Labelled photos from "ppi_dataset", an image-classification folder in BIPA-AI-2025/Brain-Tumor-Prediction. The possible labels are: flat foot, normal, over-arch.

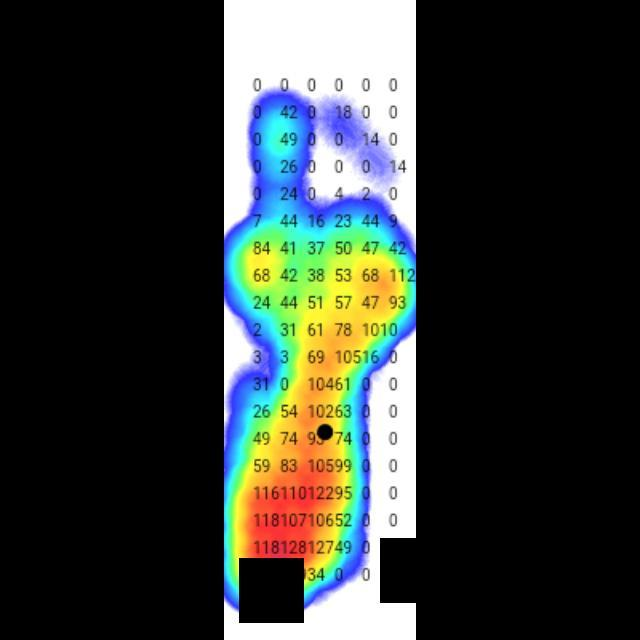
Label: flat foot

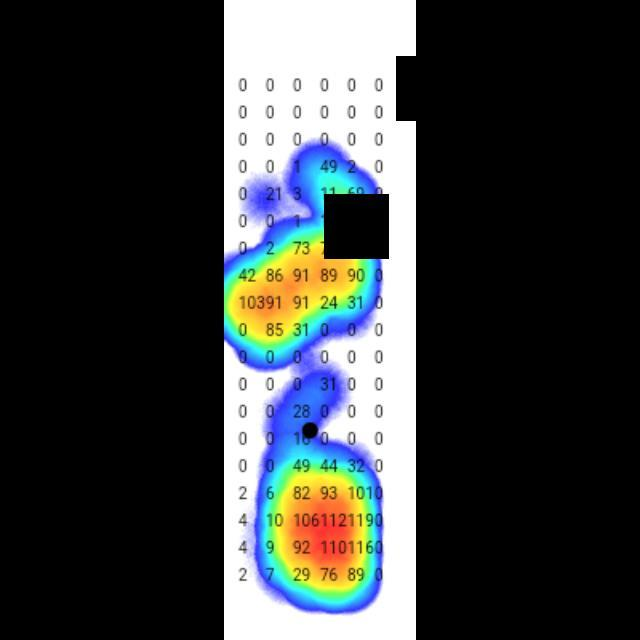
Label: over-arch

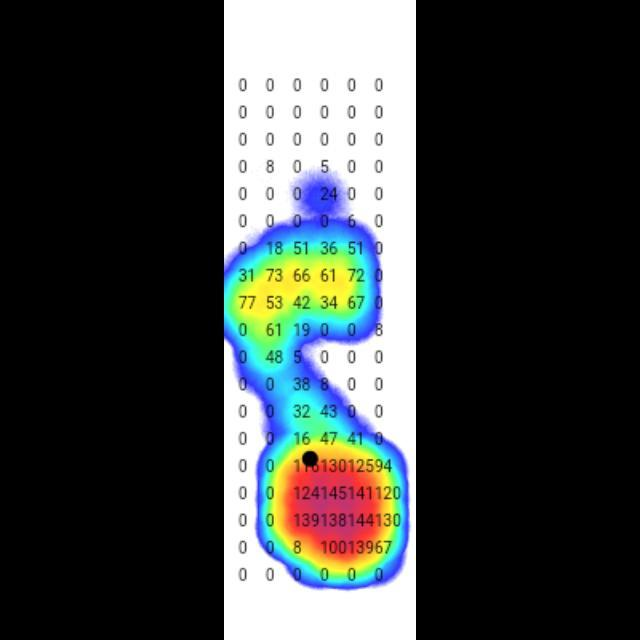
Label: normal

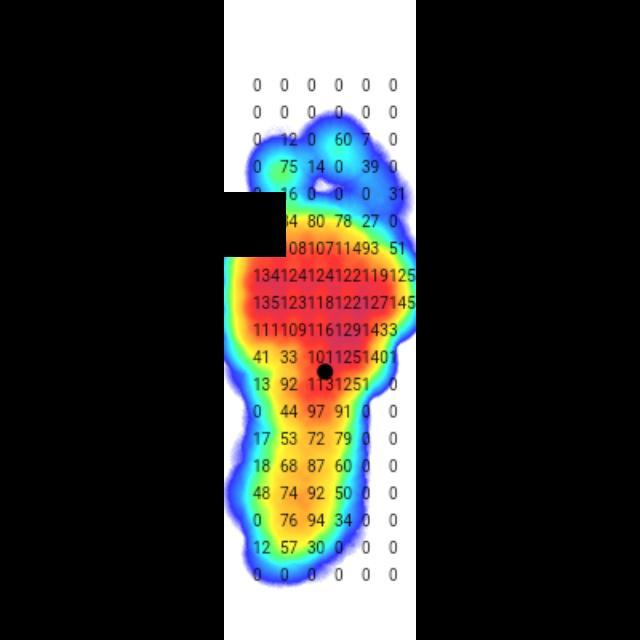
Label: flat foot

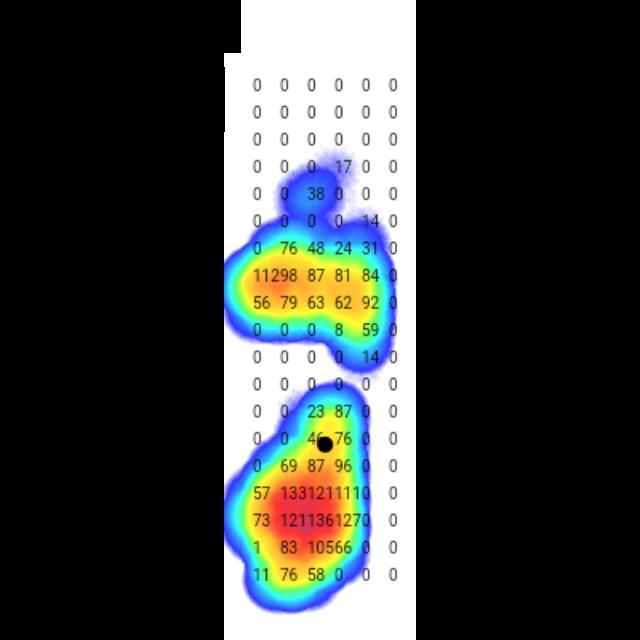
Label: over-arch

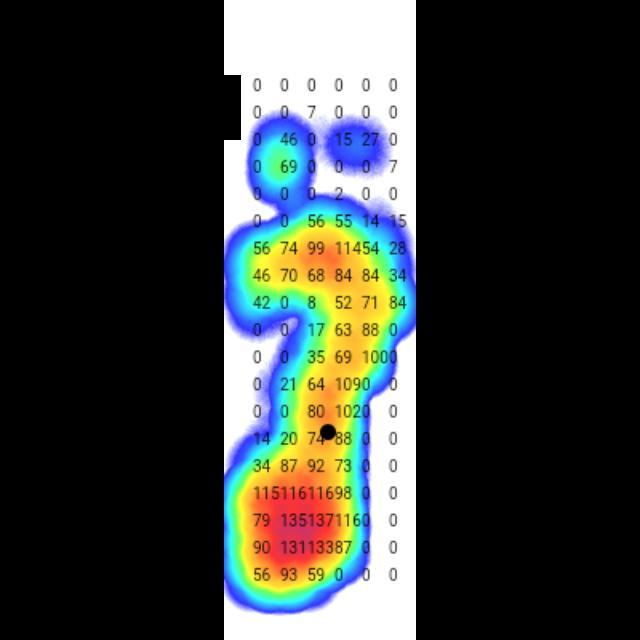
Label: normal
